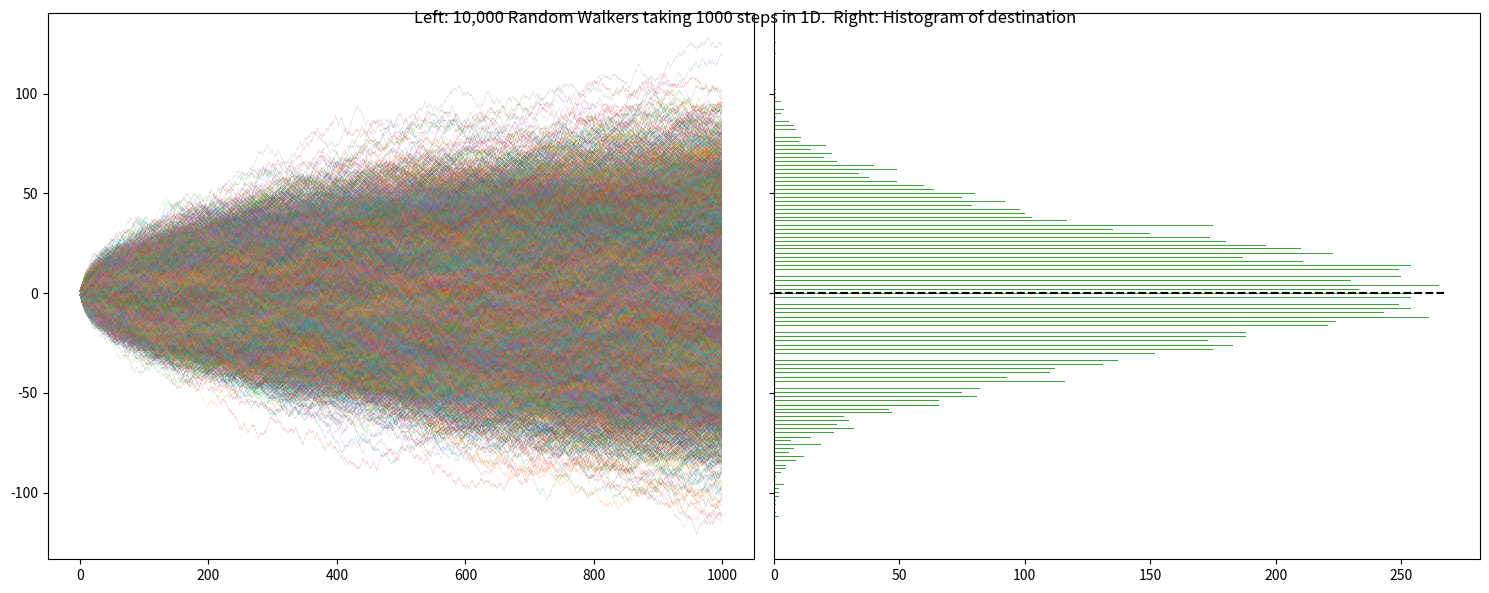

The script that saved this image:
# Random Walk in 2 dimensions

import numpy as np
import matplotlib.pyplot as plt
# from scipy.stats import norm
import matplotlib.mlab as mlab

def random_walk_1d(n):
    # Random choice of either +1 or -1 (go left or right)
    steps = np.random.choice([-1, +1], (n, 10000))  # Each of the 50 columns is a Walker
    return np.cumsum(steps, axis=0)


walkers = random_walk_1d(1000)
print(walkers.shape)
# print(Walkers[:,0][-1])
# print(Walkers[:,1][-1])
destination = walkers[:,:][-1,:]
print(destination.shape)
# print(destination)

# plt.subplot(1,2,1)
f, axes = plt.subplots(1, 2, sharex='col', sharey='row', figsize=(15, 6))
#plt.title('100,000 steps')  # subplot title
axes[0].plot(walkers, lw=0.1)  # Plots 50 different lines (Walkers) on one plot

#axes[1].xticks([])

# plt.plot(walkers, lw=0.7, sharey='row')  # Plots 50 different lines (Walkers) on one plot
# plt.title('100,000 steps')  # subplot title
# plt.xticks([])

#plt.subplot(1,2,2)
#plt.hist(destination, bins=50, facecolor='green', alpha=0.75, orientation="horizontal")
y, x, _ = axes[1].hist(destination, bins=500, facecolor='green', alpha=0.75, orientation="horizontal")
axes[1].plot(np.arange(int(y.max())),np.zeros(int(y.max()), dtype=int), 'k--')
# y, x, _ = plt.hist(hdata)
print(x.max())
print(y.max())

plt.tight_layout()
plt.suptitle('Left: 10,000 Random Walkers taking 1000 steps in 1D.  Right: Histogram of destination')  # main plot title
plt.show()

